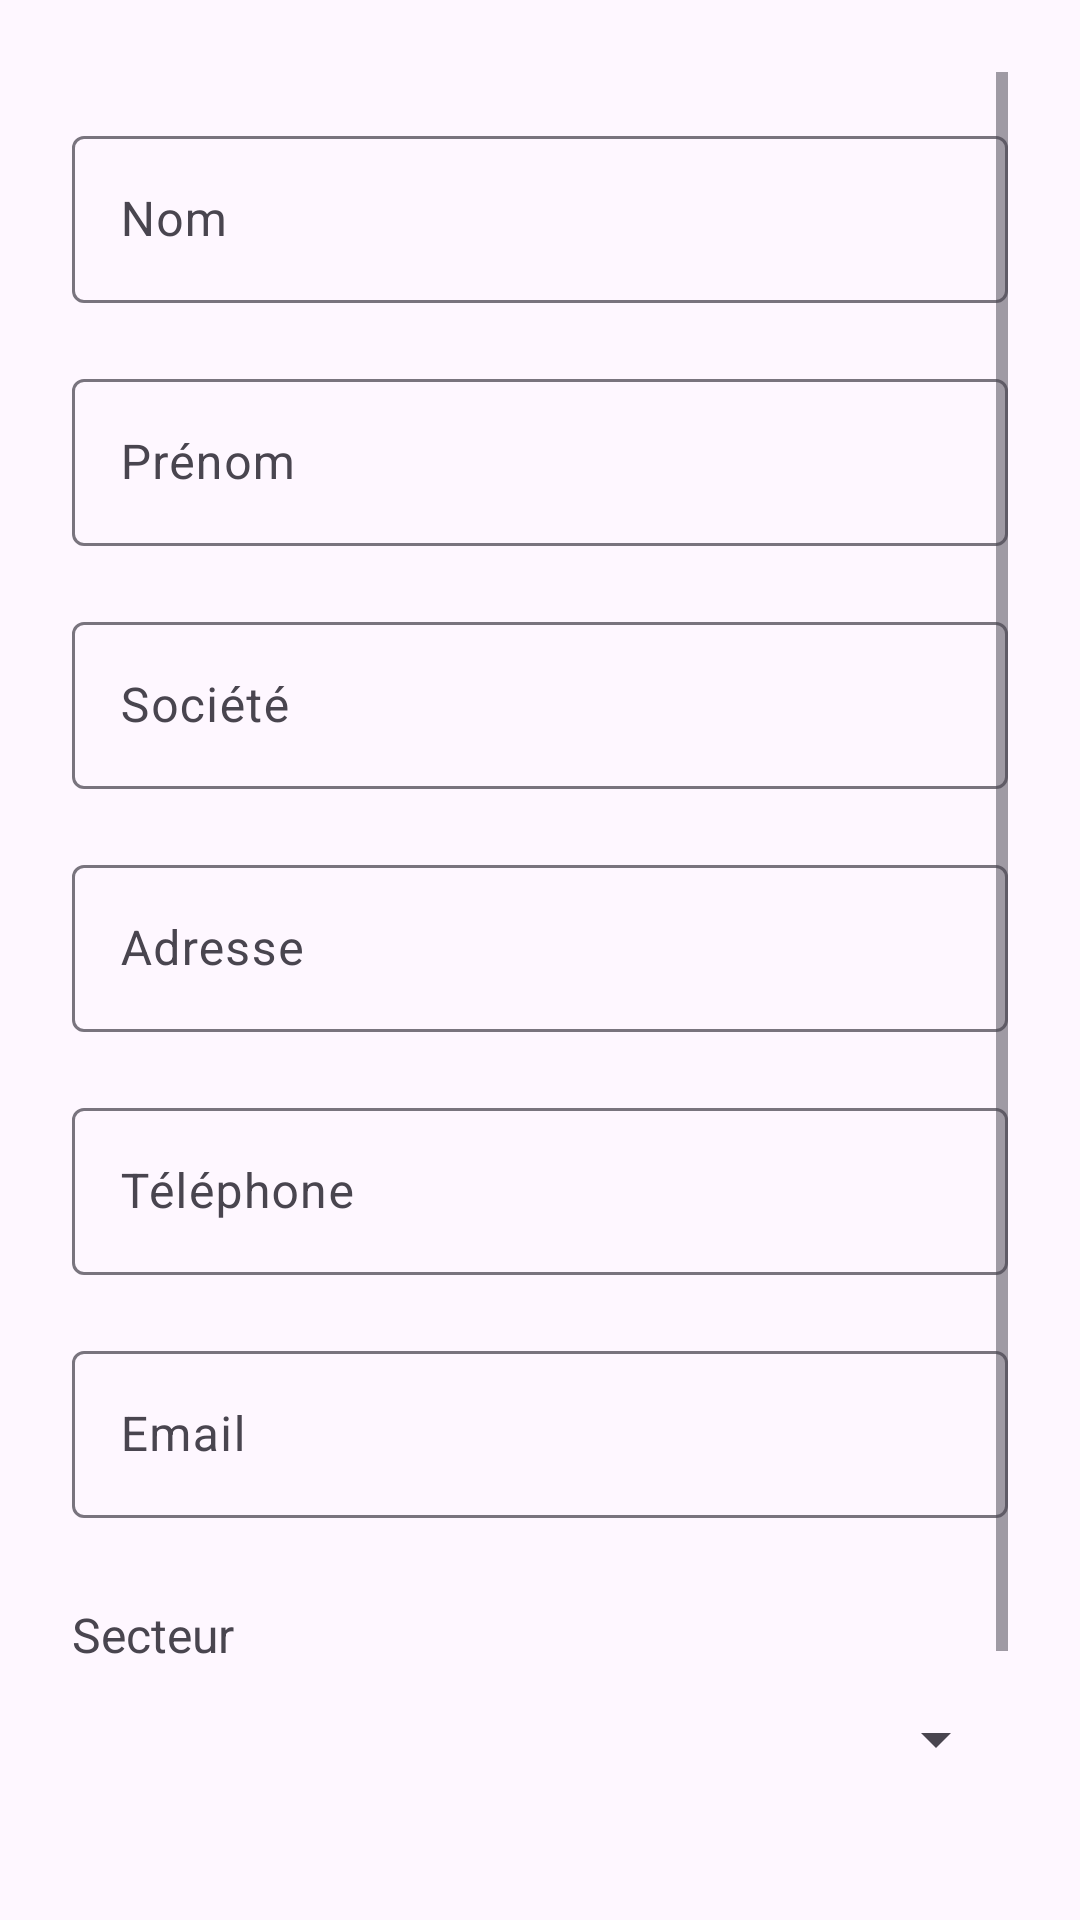

Produce the Android XML layout that renders to this screen, including the resource entries it uses.
<!-- AndroidManifest.xml: activity theme Theme.ContactPro -->
<!-- res/layout/activity_update_contact.xml -->
<?xml version="1.0" encoding="utf-8"?>
<ScrollView xmlns:android="http://schemas.android.com/apk/res/android"
    android:layout_width="match_parent"
    android:layout_height="match_parent"
    android:padding="24dp"
    android:fitsSystemWindows="true"
    android:clipToPadding="false">

    <LinearLayout
        android:layout_width="match_parent"
        android:layout_height="wrap_content"
        android:orientation="vertical"
        android:paddingTop="16dp"
        android:paddingBottom="32dp">

        <com.google.android.material.textfield.TextInputLayout
            android:layout_width="match_parent"
            android:layout_height="wrap_content"
            android:layout_marginBottom="20dp"
            android:hint="Nom">

            <com.google.android.material.textfield.TextInputEditText
                android:id="@+id/etNom"
                android:layout_width="match_parent"
                android:layout_height="wrap_content" />
        </com.google.android.material.textfield.TextInputLayout>

        <com.google.android.material.textfield.TextInputLayout
            android:layout_width="match_parent"
            android:layout_height="wrap_content"
            android:layout_marginBottom="20dp"
            android:hint="Prénom">

            <com.google.android.material.textfield.TextInputEditText
                android:id="@+id/etPrenom"
                android:layout_width="match_parent"
                android:layout_height="wrap_content" />
        </com.google.android.material.textfield.TextInputLayout>

        <com.google.android.material.textfield.TextInputLayout
            android:layout_width="match_parent"
            android:layout_height="wrap_content"
            android:layout_marginBottom="20dp"
            android:hint="Société">

            <com.google.android.material.textfield.TextInputEditText
                android:id="@+id/etSociete"
                android:layout_width="match_parent"
                android:layout_height="wrap_content" />
        </com.google.android.material.textfield.TextInputLayout>

        <com.google.android.material.textfield.TextInputLayout
            android:layout_width="match_parent"
            android:layout_height="wrap_content"
            android:layout_marginBottom="20dp"
            android:hint="Adresse">

            <com.google.android.material.textfield.TextInputEditText
                android:id="@+id/etAdresse"
                android:layout_width="match_parent"
                android:layout_height="wrap_content" />
        </com.google.android.material.textfield.TextInputLayout>

        <com.google.android.material.textfield.TextInputLayout
            android:layout_width="match_parent"
            android:layout_height="wrap_content"
            android:layout_marginBottom="20dp"
            android:hint="Téléphone">

            <com.google.android.material.textfield.TextInputEditText
                android:id="@+id/etTel"
                android:layout_width="match_parent"
                android:layout_height="wrap_content"
                android:inputType="phone" />
        </com.google.android.material.textfield.TextInputLayout>

        <com.google.android.material.textfield.TextInputLayout
            android:layout_width="match_parent"
            android:layout_height="wrap_content"
            android:layout_marginBottom="20dp"
            android:hint="Email">

            <com.google.android.material.textfield.TextInputEditText
                android:id="@+id/etEmail"
                android:layout_width="match_parent"
                android:layout_height="wrap_content"
                android:inputType="textEmailAddress" />
        </com.google.android.material.textfield.TextInputLayout>

        <TextView
            android:layout_width="match_parent"
            android:layout_height="wrap_content"
            android:text="Secteur"
            android:textSize="16sp"
            android:layout_marginTop="8dp"
            android:layout_marginBottom="12dp" />

        <Spinner
            android:id="@+id/spinnerSecteur"
            android:layout_width="match_parent"
            android:layout_height="wrap_content"
            android:layout_marginBottom="32dp" />

        <LinearLayout
            android:layout_width="match_parent"
            android:layout_height="wrap_content"
            android:orientation="horizontal"
            android:layout_marginTop="16dp">

            <Button
                android:id="@+id/btnUpdate"
                android:layout_width="0dp"
                android:layout_height="wrap_content"
                android:layout_weight="1"
                android:layout_marginEnd="8dp"
                android:text="Mettre à jour" />

            <Button
                android:id="@+id/btnAnnuler"
                android:layout_width="0dp"
                android:layout_height="wrap_content"
                android:layout_weight="1"
                android:layout_marginStart="8dp"
                android:text="Annuler"
                style="?android:attr/buttonBarButtonStyle" />
        </LinearLayout>

    </LinearLayout>
</ScrollView>
<!-- resources referenced by this layout -->
<resources>
  <style name="Theme.ContactPro" parent="Theme.Material3.DayNight.NoActionBar">
          <item name="colorPrimary">@color/primary_color</item>
          <item name="colorPrimaryVariant">@color/primary_variant</item>
          <item name="colorOnPrimary">@color/white</item>
          <item name="colorSecondary">@color/secondary_color</item>
          <item name="colorSecondaryVariant">@color/secondary_variant</item>
          <item name="colorOnSecondary">@color/white</item>
          <item name="colorSurface">@color/surface_color</item>
          <item name="colorOnSurface">@color/on_surface</item>
          <item name="colorBackground">@color/background_color</item>
          <item name="colorOnBackground">@color/on_background</item>
          <item name="android:statusBarColor">@color/status_bar_color</item>
          <item name="android:windowLightStatusBar">true</item>
      </style>
  <color name="primary_color">#6366F1</color>
  <color name="primary_variant">#4F46E5</color>
  <color name="white">#FFFFFFFF</color>
  <color name="secondary_color">#EC4899</color>
  <color name="secondary_variant">#DB2777</color>
  <color name="surface_color">#FFFFFF</color>
  <color name="on_surface">#1F2937</color>
  <color name="background_color">#F8FAFC</color>
  <color name="on_background">#374151</color>
  <color name="status_bar_color">#F1F5F9</color>
</resources>
